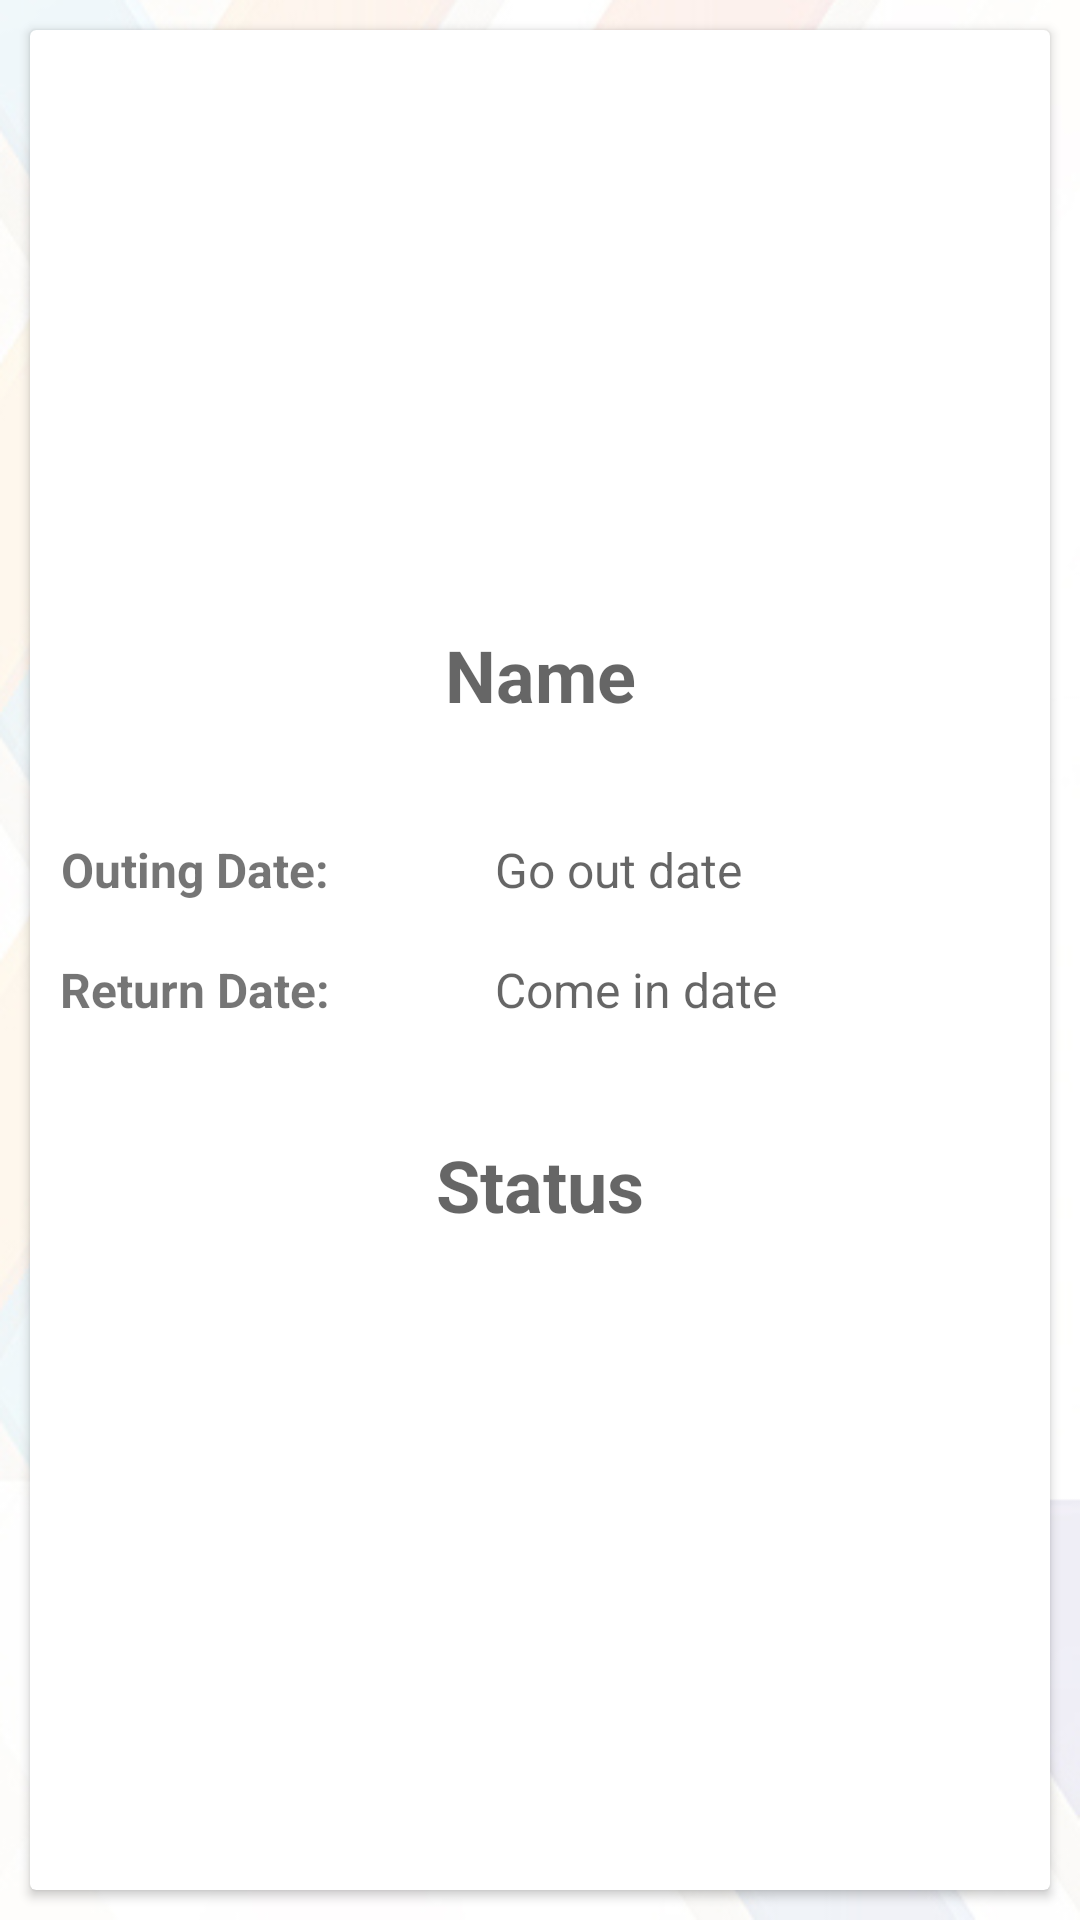

Produce the Android XML layout that renders to this screen, including the resource entries it uses.
<!-- AndroidManifest.xml: application theme Theme.NewMiniProject -->
<!-- res/layout/layout_outingform.xml -->
<?xml version="1.0" encoding="utf-8"?>
<androidx.constraintlayout.widget.ConstraintLayout xmlns:android="http://schemas.android.com/apk/res/android"
    xmlns:app="http://schemas.android.com/apk/res-auto"
    xmlns:tools="http://schemas.android.com/tools"
    android:background="@drawable/cda_design5"
    android:layout_width="match_parent"
    android:layout_height="wrap_content">

    <androidx.cardview.widget.CardView
        android:layout_width="match_parent"
        android:layout_height="match_parent"
        android:layout_margin="10dp"
        app:layout_constraintBottom_toBottomOf="parent"
        app:layout_constraintEnd_toEndOf="parent"
        app:layout_constraintStart_toStartOf="parent"
        app:layout_constraintTop_toTopOf="parent">

        <LinearLayout
            android:layout_width="370dp"
            android:layout_height="240dp"
            android:orientation="vertical"
            android:layout_gravity="center"
            app:layout_constraintBottom_toBottomOf="parent"
            app:layout_constraintEnd_toEndOf="parent"
            app:layout_constraintStart_toStartOf="parent"
            app:layout_constraintTop_toTopOf="parent">

            <LinearLayout
                android:layout_width="match_parent"
                android:layout_height="wrap_content"
                android:orientation="horizontal">

                <TextView
                    android:id="@+id/textoutingname"
                    android:layout_width="match_parent"
                    android:layout_height="50dp"
                    android:textSize="24sp"
                    android:layout_gravity="center"
                    android:textAlignment="center"
                    android:gravity="center"
                    android:hint="Name"
                    android:maxLines="@android:integer/config_longAnimTime"
                    android:textStyle="bold"
                    android:textColor="@color/black"
                    tools:ignore="RtlCompat" />

            </LinearLayout>

            <LinearLayout
                android:layout_width="wrap_content"
                android:layout_height="wrap_content"
                android:orientation="horizontal"
                android:visibility="invisible">

                <TextView
                    android:layout_width="140dp"
                    android:layout_height="20dp"
                    android:text="Applicant Number:"
                    android:textAlignment="viewStart"
                    android:gravity="center"
                    android:textStyle="bold"
                    android:textSize="16sp"
                    android:layout_gravity="center"
                    tools:ignore="RtlCompat" />

                <TextView
                    android:layout_width="30dp"
                    android:layout_height="20dp"
                    android:gravity="center" />

                <TextView
                    android:id="@+id/textoutingnumber"
                    android:layout_width="200dp"
                    android:layout_height="20dp"
                    android:layout_gravity="center"
                    android:textAlignment="viewStart"
                    android:gravity="center"
                    android:hint="Number"
                    android:textSize="16sp"
                    tools:ignore="RtlCompat" />

            </LinearLayout>



            <LinearLayout
                android:layout_width="wrap_content"
                android:layout_height="wrap_content"
                android:orientation="horizontal">

                <TextView
                    android:layout_width="140dp"
                    android:layout_height="40dp"
                    android:text="Outing Date:"
                    android:textAlignment="center"
                    android:gravity="center"
                    android:textStyle="bold"
                    android:textSize="16sp"
                    android:layout_gravity="center"
                    tools:ignore="RtlCompat" />

                <TextView
                    android:layout_width="30dp"
                    android:layout_height="40dp"
                    android:gravity="center" />

                <TextView
                    android:id="@+id/textoutinggoout"
                    android:layout_width="200dp"
                    android:layout_height="40dp"
                    android:layout_gravity="center"
                    android:textAlignment="viewStart"
                    android:gravity="center"
                    android:hint="Go out date"
                    android:textSize="16sp"
                    tools:ignore="RtlCompat" />

            </LinearLayout>

            <LinearLayout
                android:layout_width="wrap_content"
                android:layout_height="wrap_content"
                android:orientation="horizontal">

                <TextView
                    android:layout_width="140dp"
                    android:layout_height="40dp"
                    android:text="Return Date:"
                    android:textAlignment="center"
                    android:gravity="center"
                    android:textStyle="bold"
                    android:textSize="16sp"
                    android:layout_gravity="center"
                    tools:ignore="RtlCompat" />

                <TextView
                    android:layout_width="30dp"
                    android:layout_height="40dp"
                    android:gravity="center" />

                <TextView
                    android:id="@+id/textoutingcomein"
                    android:layout_width="200dp"
                    android:layout_height="40dp"
                    android:layout_gravity="center"
                    android:textAlignment="viewStart"
                    android:gravity="center"
                    android:hint="Come in date"
                    android:textSize="16sp"
                    tools:ignore="RtlCompat" />

            </LinearLayout>

            <LinearLayout
                android:layout_width="wrap_content"
                android:layout_height="wrap_content"
                android:orientation="horizontal"
                android:visibility="invisible">

                <TextView
                    android:layout_width="140dp"
                    android:layout_height="20dp"
                    android:text="Outing Destination:"
                    android:textAlignment="viewStart"
                    android:gravity="center"
                    android:textStyle="bold"
                    android:textSize="16sp"
                    android:layout_gravity="center"
                    tools:ignore="RtlCompat" />

                <TextView
                    android:layout_width="30dp"
                    android:layout_height="20dp"
                    android:gravity="center" />

                <TextView
                    android:id="@+id/textoutingdestination"
                    android:layout_width="200dp"
                    android:layout_height="20dp"
                    android:layout_gravity="center"
                    android:textAlignment="viewStart"
                    android:gravity="center"
                    android:hint="Destination"
                    android:textSize="16sp"
                    tools:ignore="RtlCompat" />

            </LinearLayout>

            <LinearLayout
                android:layout_width="match_parent"
                android:layout_height="wrap_content"
                android:orientation="horizontal">

                <TextView
                    android:id="@+id/textoutingstatus"
                    android:layout_width="match_parent"
                    android:layout_height="50dp"
                    android:layout_gravity="center"
                    android:textAlignment="center"
                    android:gravity="center"
                    android:hint="Status"
                    android:textSize="24sp"
                    android:textStyle="bold"
                    android:textColor="@color/black"
                    tools:ignore="RtlCompat" />

            </LinearLayout>

            <LinearLayout
                android:layout_width="wrap_content"
                android:layout_height="wrap_content"
                android:orientation="horizontal"
                android:visibility="invisible">

                <TextView
                    android:layout_width="140dp"
                    android:layout_height="10dp"
                    android:text="Outing Reason:"
                    android:textAlignment="viewStart"
                    android:gravity="center"
                    android:textStyle="bold"
                    android:textSize="16sp"
                    android:layout_gravity="center"
                    tools:ignore="RtlCompat" />

                <TextView
                    android:layout_width="30dp"
                    android:layout_height="10dp"
                    android:gravity="center" />

                <TextView
                    android:id="@+id/textoutingreason"
                    android:layout_width="200dp"
                    android:layout_height="10dp"
                    android:layout_gravity="center"
                    android:textAlignment="viewStart"
                    android:gravity="center"
                    android:hint="Number"
                    android:textSize="16sp"
                    tools:ignore="RtlCompat" />

            </LinearLayout>

            <LinearLayout
                android:layout_width="match_parent"
                android:layout_height="wrap_content"
                android:orientation="horizontal"
                app:layout_constraintBottom_toBottomOf="parent"
                app:layout_constraintEnd_toEndOf="parent"
                app:layout_constraintHorizontal_bias="0.5"
                app:layout_constraintStart_toStartOf="parent"
                app:layout_constraintTop_toTopOf="parent"
                app:layout_constraintVertical_bias="0.975">

                <TextView
                    android:id="@+id/textoutingtimestamp"
                    android:layout_width="match_parent"
                    android:layout_height="10dp"
                    android:layout_weight="1"
                    android:visibility="invisible"/>

                <TextView
                    android:id="@+id/textoutinguserId"
                    android:layout_width="match_parent"
                    android:layout_height="10dp"
                    android:layout_weight="1"
                    android:visibility="invisible"/>

            </LinearLayout>

        </LinearLayout>


    </androidx.cardview.widget.CardView>


</androidx.constraintlayout.widget.ConstraintLayout>
<!-- resources referenced by this layout -->
<resources>
  <color name="black">#FF000000</color>
  <!-- drawable cda_design5: jpg bitmap (drawable, 61139 bytes) -->
  <style name="Theme.NewMiniProject" parent="Theme.MaterialComponents.DayNight.DarkActionBar">
          
          <item name="colorPrimary">@color/tangerine</item>
          <item name="colorPrimaryVariant">@color/tangerine</item>
          <item name="colorOnPrimary">@color/black</item>
          
          <item name="colorSecondary">@color/tangerine</item>
          <item name="colorSecondaryVariant">@color/tangerine</item>
          <item name="colorOnSecondary">@color/black</item>
          
          <item name="android:statusBarColor" tools:targetApi="l">?attr/colorPrimaryVariant</item>
          
      </style>
  <color name="tangerine">#ff6700</color>
</resources>
